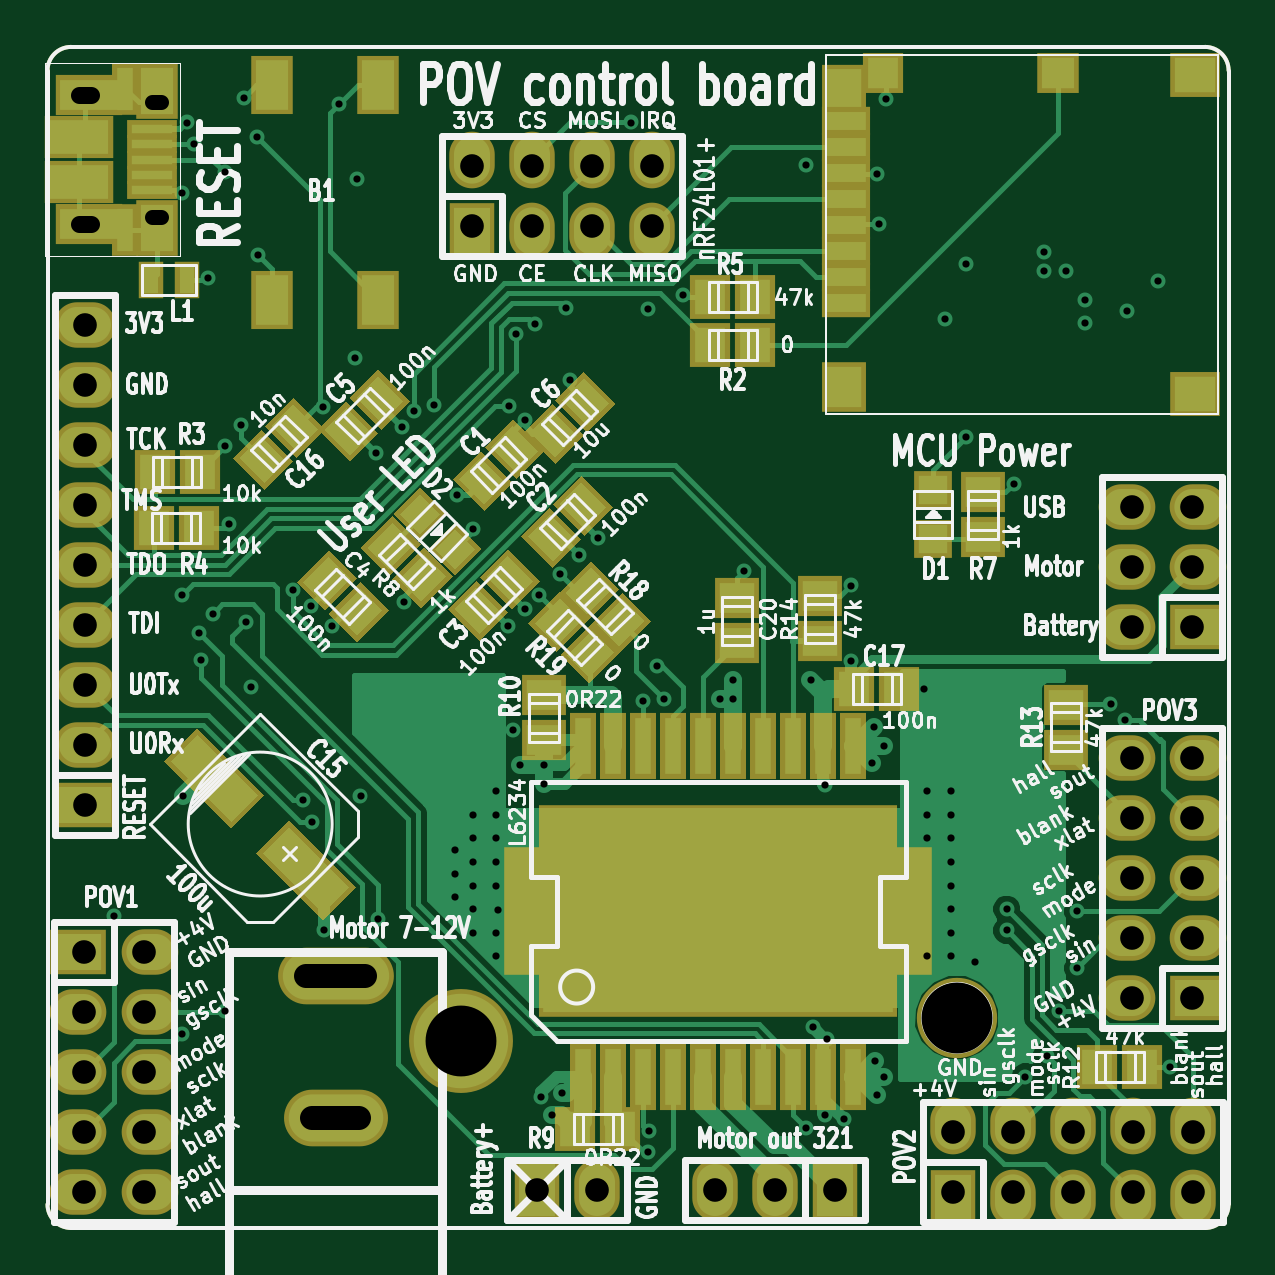
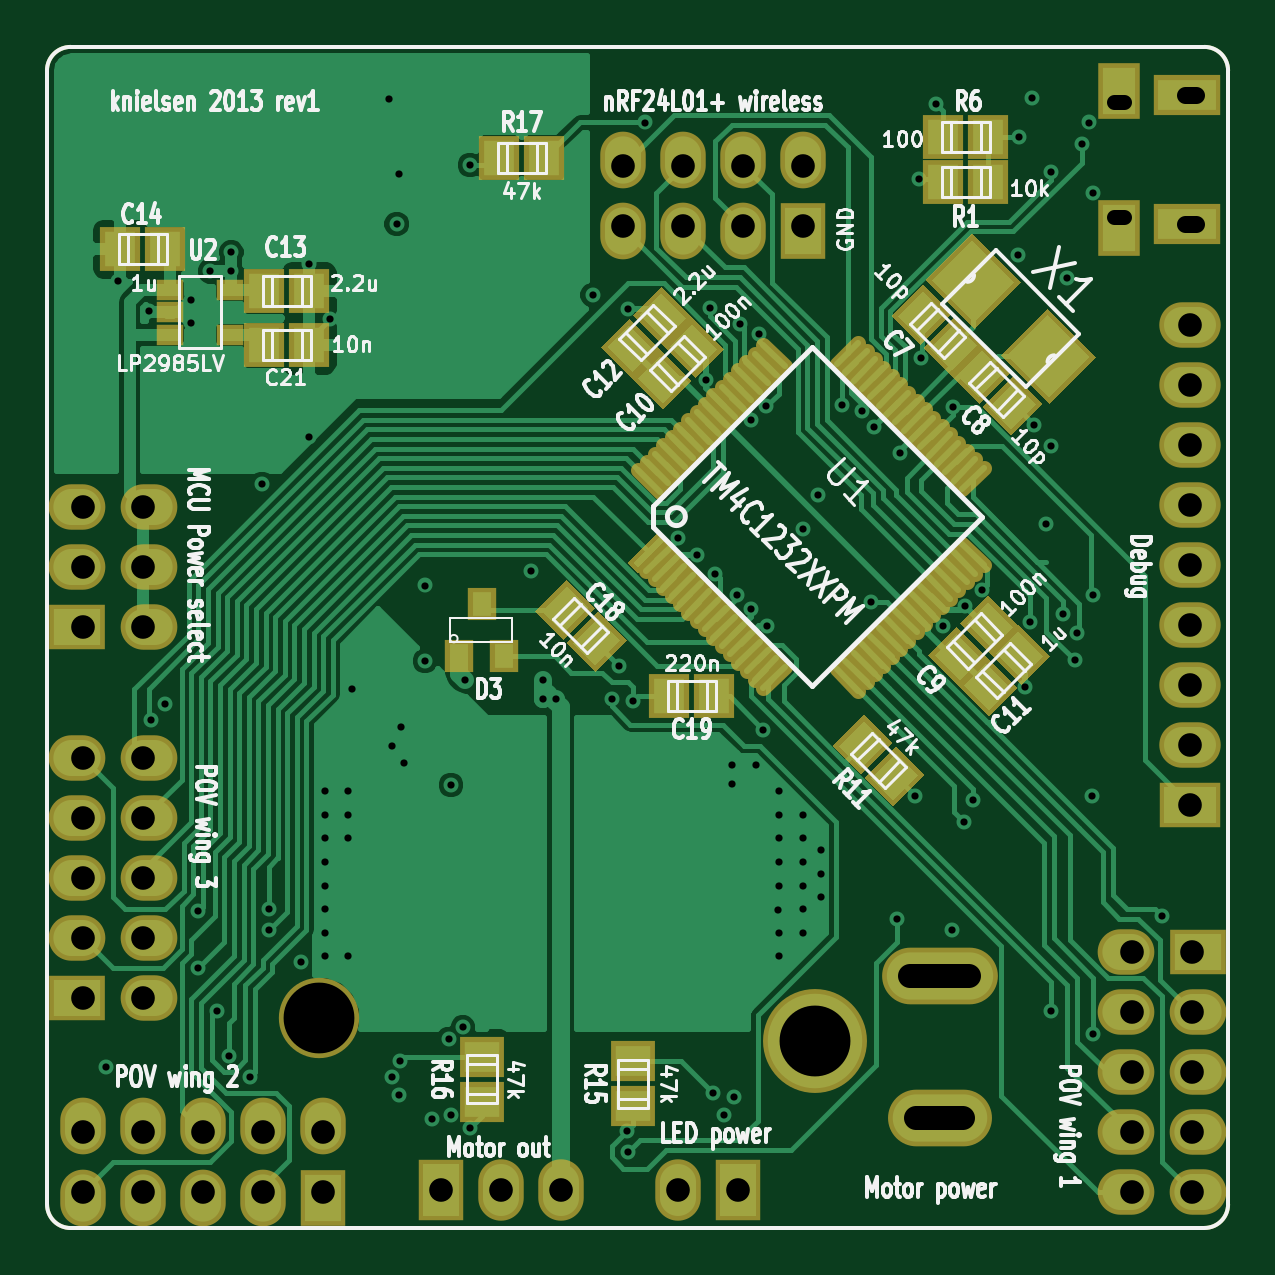
Circuit board: 9 layer files. Board 50.0 x 50.0 mm.
- bottom_copper: tiva_pcb1-B_Cu.gbl (46117 bytes)
- bottom_mask: tiva_pcb1-B_Mask.gbs (7570 bytes)
- bottom_silk: tiva_pcb1-B_SilkS.gbo (51175 bytes)
- top_copper: tiva_pcb1-F_Cu.gtl (29729 bytes)
- top_mask: tiva_pcb1-F_Mask.gts (7299 bytes)
- top_silk: tiva_pcb1-F_SilkS.gto (91436 bytes)
- inner_copper: tiva_pcb1-Inner1_Cu.gbr (96414 bytes)
- inner_copper: tiva_pcb1-Inner2_Cu.gbr (110721 bytes)
- drill: tiva_pcb1.drl (3117 bytes)

=== bottom_copper: tiva_pcb1-B_Cu.gbl (46117 bytes, source omitted) ===
=== bottom_mask: tiva_pcb1-B_Mask.gbs (7570 bytes, source omitted) ===
=== bottom_silk: tiva_pcb1-B_SilkS.gbo (51175 bytes, source omitted) ===
=== top_copper: tiva_pcb1-F_Cu.gtl (29729 bytes, source omitted) ===
=== top_mask: tiva_pcb1-F_Mask.gts (7299 bytes, source omitted) ===
=== top_silk: tiva_pcb1-F_SilkS.gto (91436 bytes, source omitted) ===
=== inner_copper: tiva_pcb1-Inner1_Cu.gbr (96414 bytes, source omitted) ===
=== inner_copper: tiva_pcb1-Inner2_Cu.gbr (110721 bytes, source omitted) ===
=== drill: tiva_pcb1.drl ===
M48
;DRILL file {Pcbnew (2013-11-08 BZR 4448)-product} date 2013-12-07T17:29:30 CET
;FORMAT={-:-/ absolute / metric / decimal}
FMAT,2
METRIC,TZ
T1C0.305
T2C0.650
T3C0.701
T4C1.001
T5C3.000
%
G90
G05
M71
T1
X62.8Y-96.8
X65.7Y-66.2
X65.7Y-83.2
X65.7Y-101.8
X65.75Y-91.7
X65.9Y-63.2
X66.2Y-64.1
X66.4Y-84.8
X66.5Y-85.95
X66.8Y-69.8
X67.Y-84.
X67.5Y-65.3
X67.5Y-76.9
X67.5Y-100.8
X67.7Y-80.2
X68.2Y-76.
X68.3Y-62.15
X68.4Y-84.35
X68.6Y-87.1
X68.85Y-63.8
X68.9Y-68.8
X70.4Y-83.
X70.8Y-91.9
X71.15Y-83.65
X71.2Y-92.8
X71.65Y-75.25
X71.7Y-97.4
X72.05Y-84.5
X72.35Y-62.4
X73.Y-73.15
X73.1Y-65.6
X73.25Y-91.7
X73.9Y-77.2
X74.Y-96.9
X75.Y-76.1
X75.1Y-83.5
X75.5Y-75.4
X76.35Y-75.15
X77.25Y-94.
X77.25Y-95.
X77.25Y-96.
X77.35Y-78.95
X78.Y-80.4
X78.Y-92.5
X78.Y-93.5
X78.Y-94.5
X78.Y-95.5
X78.Y-96.5
X78.Y-97.5
X79.Y-91.5
X79.Y-92.5
X79.Y-93.5
X79.Y-94.5
X79.Y-95.5
X79.Y-97.5
X79.Y-98.5
X79.05Y-96.55
X79.5Y-84.5
X79.55Y-75.2
X79.7Y-88.9
X79.85Y-72.15
X80.Y-90.4
X80.2Y-75.8
X80.2Y-83.8
X80.65Y-71.75
X80.8Y-83.2
X80.9Y-104.45
X81.Y-90.4
X81.Y-91.2
X81.35Y-105.2
X81.7Y-82.3
X81.8Y-104.3
X81.95Y-71.05
X82.1Y-74.1
X82.5Y-81.5
X83.3Y-80.8
X84.7Y-63.2
X85.2Y-87.7
X85.4Y-71.1
X85.4Y-106.8
X85.45Y-105.9
X85.8Y-86.2
X86.1Y-87.6
X86.9Y-70.5
X88.451Y-87.6
X89.Y-86.8
X89.Y-87.6
X89.5Y-82.2
X92.1Y-65.
X92.1Y-105.75
X92.3Y-86.8
X92.4Y-101.5
X92.9Y-91.25
X92.9Y-105.2
X93.Y-102.
X93.7Y-105.4
X94.Y-82.8
X94.Y-86.
X94.9Y-90.3
X95.Y-88.8
X95.05Y-102.95
X95.1Y-65.4
X95.1Y-104.35
X95.2Y-67.5
X95.4Y-89.6
X95.4Y-103.6
X95.5Y-62.2
X97.1Y-87.2
X97.25Y-91.5
X97.25Y-92.5
X97.25Y-93.5
X97.25Y-98.5
X98.Y-71.5
X98.25Y-91.5
X98.25Y-92.5
X98.25Y-93.5
X98.25Y-94.5
X98.25Y-95.5
X98.25Y-96.5
X98.25Y-97.5
X98.25Y-98.5
X98.9Y-69.2
X98.9Y-76.5
X99.25Y-98.75
X100.6Y-96.5
X100.6Y-97.4
X100.9Y-78.5
X101.4Y-103.6
X102.2Y-68.7
X102.2Y-69.5
X102.3Y-102.7
X102.8Y-100.8
X103.1Y-69.5
X103.6Y-96.6
X103.6Y-99.
X103.9Y-70.7
X103.9Y-71.7
X105.Y-87.8
X105.6Y-88.5
X105.7Y-71.2
X107.Y-69.9
X107.5Y-103.2
T4
X61.53Y-98.32
X61.53Y-100.86
X61.53Y-103.4
X61.53Y-105.94
X61.53Y-108.48
X61.595Y-71.755
X61.595Y-74.295
X61.595Y-76.835
X61.595Y-79.375
X61.595Y-81.915
X61.595Y-84.455
X61.595Y-86.995
X61.595Y-89.535
X61.595Y-92.075
X64.07Y-98.32
X64.07Y-100.86
X64.07Y-103.4
X64.07Y-105.94
X64.07Y-108.48
X77.978Y-65.024
X77.978Y-67.564
X80.518Y-65.024
X80.518Y-67.564
X80.73Y-108.4
X83.058Y-65.024
X83.058Y-67.564
X83.27Y-108.4
X85.598Y-65.024
X85.598Y-67.564
X88.26Y-108.4
X90.8Y-108.4
X93.34Y-108.4
X98.32Y-105.93
X98.32Y-108.47
X100.86Y-105.93
X100.86Y-108.47
X103.4Y-105.93
X103.4Y-108.47
X105.93Y-79.46
X105.93Y-82.
X105.93Y-84.54
X105.93Y-90.12
X105.93Y-92.66
X105.93Y-95.2
X105.93Y-97.74
X105.93Y-100.28
X105.94Y-105.93
X105.94Y-108.47
X108.47Y-79.46
X108.47Y-82.
X108.47Y-84.54
X108.47Y-90.12
X108.47Y-92.66
X108.47Y-95.2
X108.47Y-97.74
X108.47Y-100.28
X108.48Y-105.93
X108.48Y-108.47
T5
X77.501Y-102.1
X98.5Y-101.1
T2
X64.825Y-62.344G85X64.426Y-62.344
G05
X64.825Y-67.196G85X64.426Y-67.196
G05
T3
X61.844Y-62.045G85X61.346Y-62.045
G05
X61.844Y-67.495G85X61.346Y-67.495
G05
T4
X70.95Y-99.349G85X73.45Y-99.349
G05
X71.201Y-105.351G85X73.199Y-105.351
G05
T0
M30

